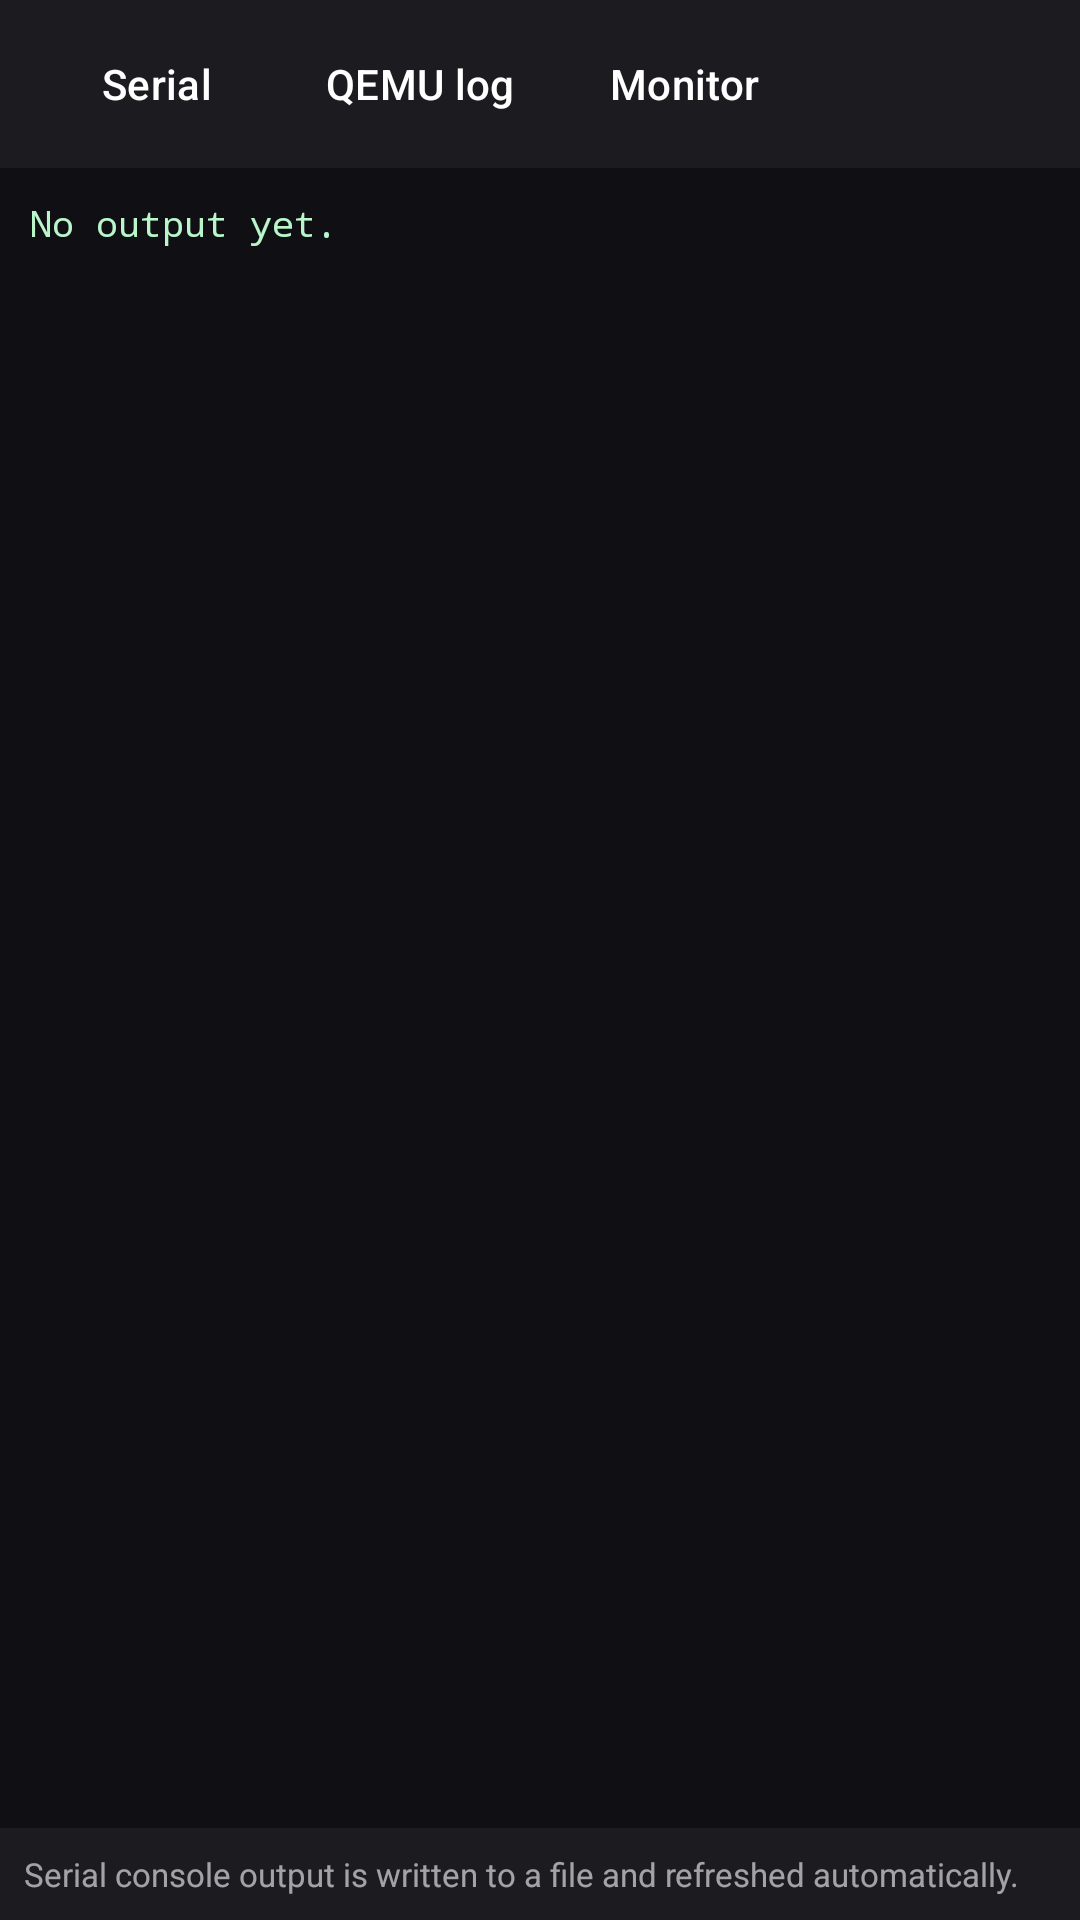

The Android layout XML behind this screen, and the referenced resources:
<!-- AndroidManifest.xml: application theme Theme.IA64Emu -->
<!-- res/layout/fragment_serial.xml -->
<?xml version="1.0" encoding="utf-8"?>
<LinearLayout xmlns:android="http://schemas.android.com/apk/res/android"
    android:layout_width="match_parent"
    android:layout_height="match_parent"
    android:background="#FF101014"
    android:orientation="vertical">

    <LinearLayout
        android:layout_width="match_parent"
        android:layout_height="wrap_content"
        android:background="#FF1B1B20"
        android:orientation="horizontal"
        android:paddingHorizontal="8dp"
        android:paddingVertical="4dp">

        <com.google.android.material.button.MaterialButton
            android:id="@+id/btnTabSerial"
            style="@style/Widget.Material3.Button.TextButton"
            android:layout_width="wrap_content"
            android:layout_height="wrap_content"
            android:text="@string/serial_tab_serial"
            android:textColor="#FFFFFFFF" />

        <com.google.android.material.button.MaterialButton
            android:id="@+id/btnTabQemu"
            style="@style/Widget.Material3.Button.TextButton"
            android:layout_width="wrap_content"
            android:layout_height="wrap_content"
            android:text="@string/serial_tab_qemu"
            android:textColor="#FFFFFFFF" />

        <com.google.android.material.button.MaterialButton
            android:id="@+id/btnTabMonitor"
            style="@style/Widget.Material3.Button.TextButton"
            android:layout_width="wrap_content"
            android:layout_height="wrap_content"
            android:text="@string/serial_tab_monitor"
            android:textColor="#FFFFFFFF" />
    </LinearLayout>

    <ScrollView
        android:id="@+id/logScroll"
        android:layout_width="match_parent"
        android:layout_height="0dp"
        android:layout_weight="1"
        android:padding="10dp">

        <TextView
            android:id="@+id/logText"
            android:layout_width="match_parent"
            android:layout_height="wrap_content"
            android:fontFamily="monospace"
            android:text="@string/serial_empty"
            android:textColor="#FFB9F6CA"
            android:textIsSelectable="true"
            android:textSize="12sp" />
    </ScrollView>

    <LinearLayout
        android:id="@+id/monitorInputBar"
        android:layout_width="match_parent"
        android:layout_height="wrap_content"
        android:background="#FF1B1B20"
        android:gravity="center_vertical"
        android:orientation="horizontal"
        android:paddingHorizontal="8dp"
        android:paddingVertical="4dp"
        android:visibility="gone">

        <androidx.appcompat.widget.AppCompatEditText
            android:id="@+id/monitorCommand"
            android:layout_width="0dp"
            android:layout_height="wrap_content"
            android:layout_weight="1"
            android:hint="@string/monitor_command_hint"
            android:imeOptions="actionSend"
            android:inputType="text"
            android:maxLines="1"
            android:textColor="#FFFFFFFF"
            android:textColorHint="#80FFFFFF"
            android:textSize="13sp" />

        <com.google.android.material.button.MaterialButton
            android:id="@+id/btnSendMonitor"
            style="@style/Widget.Material3.Button.TextButton"
            android:layout_width="wrap_content"
            android:layout_height="wrap_content"
            android:text="@string/btn_send_command"
            android:textColor="#FFFFFFFF" />
    </LinearLayout>

    <TextView
        android:id="@+id/textSerialHint"
        android:layout_width="match_parent"
        android:layout_height="wrap_content"
        android:background="#FF1B1B20"
        android:padding="8dp"
        android:text="@string/serial_hint"
        android:textColor="#99FFFFFF"
        android:textSize="11sp" />
</LinearLayout>
<!-- resources referenced by this layout -->
<resources>
  <string name="btn_send_command">Send</string>
  <string name="monitor_command_hint">Enter a monitor command</string>
  <string name="serial_empty">No output yet.</string>
  <string name="serial_hint">Serial console output is written to a file and refreshed automatically.</string>
  <string name="serial_tab_monitor">Monitor</string>
  <string name="serial_tab_qemu">QEMU log</string>
  <string name="serial_tab_serial">Serial</string>
  <style name="Theme.IA64Emu" parent="Base.Theme.IA64Emu" />
  <style name="Base.Theme.IA64Emu" parent="Theme.Material3.DayNight.NoActionBar">
          <item name="colorPrimary">@color/primary</item>
          <item name="colorOnPrimary">@color/on_primary</item>
          <item name="colorPrimaryContainer">@color/primary_container</item>
          <item name="colorOnPrimaryContainer">@color/on_primary_container</item>
          <item name="colorSecondary">@color/secondary</item>
          <item name="colorOnSecondary">@color/on_secondary</item>
          <item name="colorSecondaryContainer">@color/secondary_container</item>
          <item name="colorOnSecondaryContainer">@color/on_secondary_container</item>
          <item name="android:windowBackground">?attr/colorSurface</item>
      </style>
  <color name="primary">#FF1A6FB5</color>
  <color name="on_primary">#FFFFFFFF</color>
  <color name="primary_container">#FFD5E3FF</color>
  <color name="on_primary_container">#FF001C38</color>
  <color name="secondary">#FF006A67</color>
  <color name="on_secondary">#FFFFFFFF</color>
  <color name="secondary_container">#FF9CF1ED</color>
  <color name="on_secondary_container">#FF00201F</color>
</resources>
